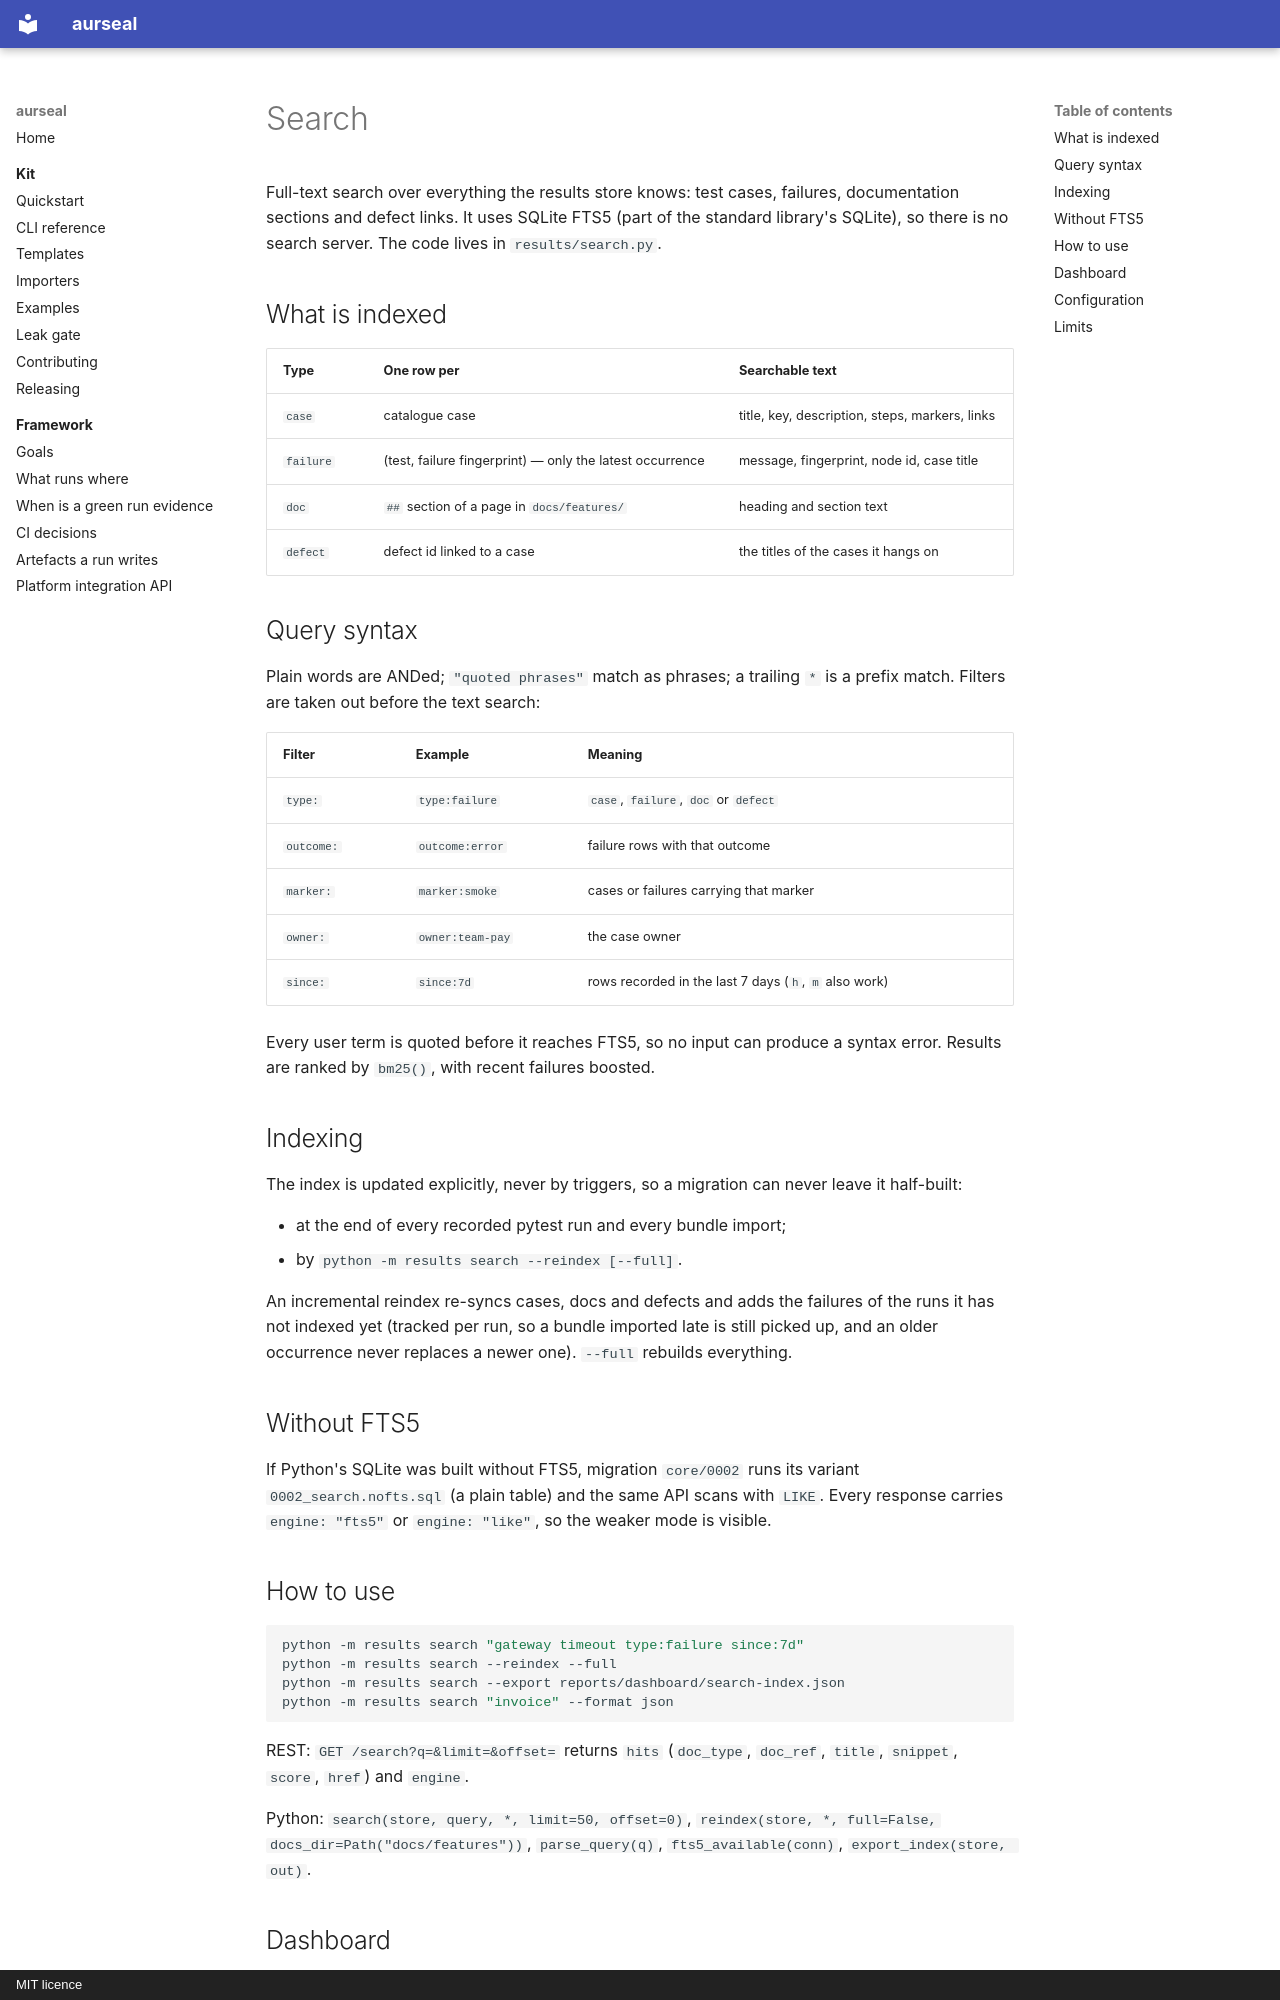

repository: RAJUSHANIGARAPU/aurseal · page: features/search/index.html · generator: mkdocs · copyright: MIT licence

# Search

Full-text search over everything the results store knows: test cases, failures,
documentation sections and defect links. It uses SQLite FTS5 (part of the standard
library's SQLite), so there is no search server. The code lives in `results/search.py`.

## What is indexed

| Type | One row per | Searchable text |
|---|---|---|
| `case` | catalogue case | title, key, description, steps, markers, links |
| `failure` | (test, failure fingerprint) — only the latest occurrence | message, fingerprint, node id, case title |
| `doc` | `##` section of a page in `docs/features/` | heading and section text |
| `defect` | defect id linked to a case | the titles of the cases it hangs on |

## Query syntax

Plain words are ANDed; `"quoted phrases"` match as phrases; a trailing `*` is a prefix
match. Filters are taken out before the text search:

| Filter | Example | Meaning |
|---|---|---|
| `type:` | `type:failure` | `case`, `failure`, `doc` or `defect` |
| `outcome:` | `outcome:error` | failure rows with that outcome |
| `marker:` | `marker:smoke` | cases or failures carrying that marker |
| `owner:` | `owner:team-pay` | the case owner |
| `since:` | `since:7d` | rows recorded in the last 7 days (`h`, `m` also work) |

Every user term is quoted before it reaches FTS5, so no input can produce a syntax
error. Results are ranked by `bm25()`, with recent failures boosted.

## Indexing

The index is updated explicitly, never by triggers, so a migration can never leave it
half-built:

- at the end of every recorded pytest run and every bundle import;
- by `python -m results search --reindex [--full]`.

An incremental reindex re-syncs cases, docs and defects and adds the failures of the
runs it has not indexed yet (tracked per run, so a bundle imported late is still picked
up, and an older occurrence never replaces a newer one). `--full` rebuilds everything.

## Without FTS5

If Python's SQLite was built without FTS5, migration `core/0002` runs its variant
`0002_search.nofts.sql` (a plain table) and the same API scans with `LIKE`. Every
response carries `engine: "fts5"` or `engine: "like"`, so the weaker mode is visible.
